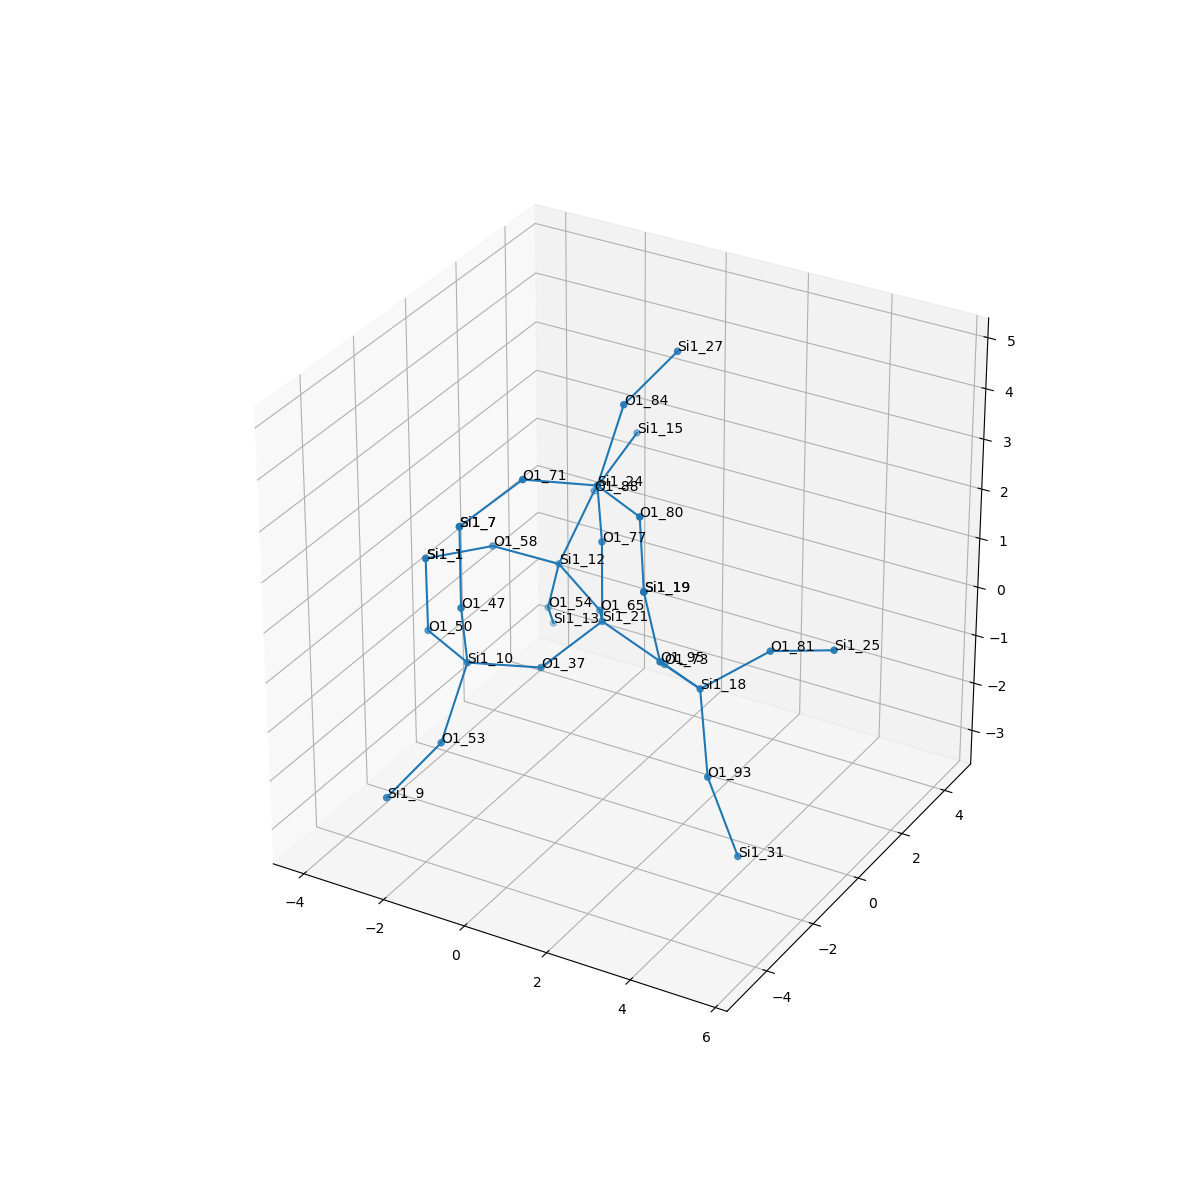

The data file committed next to this chart (first rows):
, neighbor_num, isite, atom, x, y, z, front_index
0, 0, 21, Si1, 0.0, 0.0, 0.0, 
1, 1, 37, O1, -0.7225, -1.327, -0.556, 0.0
2, 1, 77, O1, -1.5407439555097887e-33, 0.0, 1.61, 0.0
3, 1, 65, O1, -0.8216, 1.29, -0.5115, 0.0
4, 1, 73, O1, 1.529, -1.8306872030877975e-16, -0.5084, 0.0
5, 2, 10, Si1, -1.865, -2.424, -0.2628, 1.0
6, 2, 24, Si1, 0.2804, -0.6512, 3.056, 2.0
7, 2, 12, Si1, -2.249, 1.958, -0.1643, 3.0
8, 2, 18, Si1, 2.881, -0.8574, -0.3048, 4.0
9, 3, 50, O1, -3.302, -1.698, -0.2646, 5.0
10, 3, 47, O1, -1.585, -3.075, 1.182, 5.0
11, 3, 53, O1, -1.829, -3.568, -1.394, 5.0
12, 3, 84, O1, 0.2448, 0.4927, 4.187, 6.0
13, 3, 80, O1, 1.717, -1.377, 3.057, 6.0
14, 3, 71, O1, -0.8621, -1.748, 3.349, 6.0
15, 3, 58, O1, -3.23, 0.8298, 0.4385, 7.0
16, 3, 54, O1, -2.912, 2.58, -1.493, 7.0
17, 3, 88, O1, -2.039, 3.123, 0.9274, 7.0
18, 3, 93, O1, 3.391, -1.413, -1.728, 8.0
19, 3, 81, O1, 4.02, 0.09045, 0.3309, 8.0
20, 3, 95, O1, 2.618, -2.085, 0.7066, 8.0
21, 4, 1, Si1, -4.075, -0.5371, 0.5445, 9.0
22, 4, 7, Si1, -1.585, -3.075, 2.793, 10.0
23, 4, 9, Si1, -2.308, -4.976, -2.01, 11.0
24, 4, 27, Si1, 0.7238, 1.9, 4.803, 12.0
25, 4, 19, Si1, 2.49, -2.538, 2.248, 13.0
26, 4, 7, Si1, -1.585, -3.075, 2.793, 14.0
27, 4, 1, Si1, -4.075, -0.5371, 0.5445, 15.0
28, 4, 13, Si1, -3.482, 3.74, -2.453, 16.0
29, 4, 15, Si1, -1.798, 4.558, 1.616, 17.0
30, 4, 31, Si1, 4.167, -1.466, -3.139, 18.0
31, 4, 25, Si1, 5.567, -0.001962, 0.7665, 19.0
32, 4, 19, Si1, 2.49, -2.538, 2.248, 20.0
